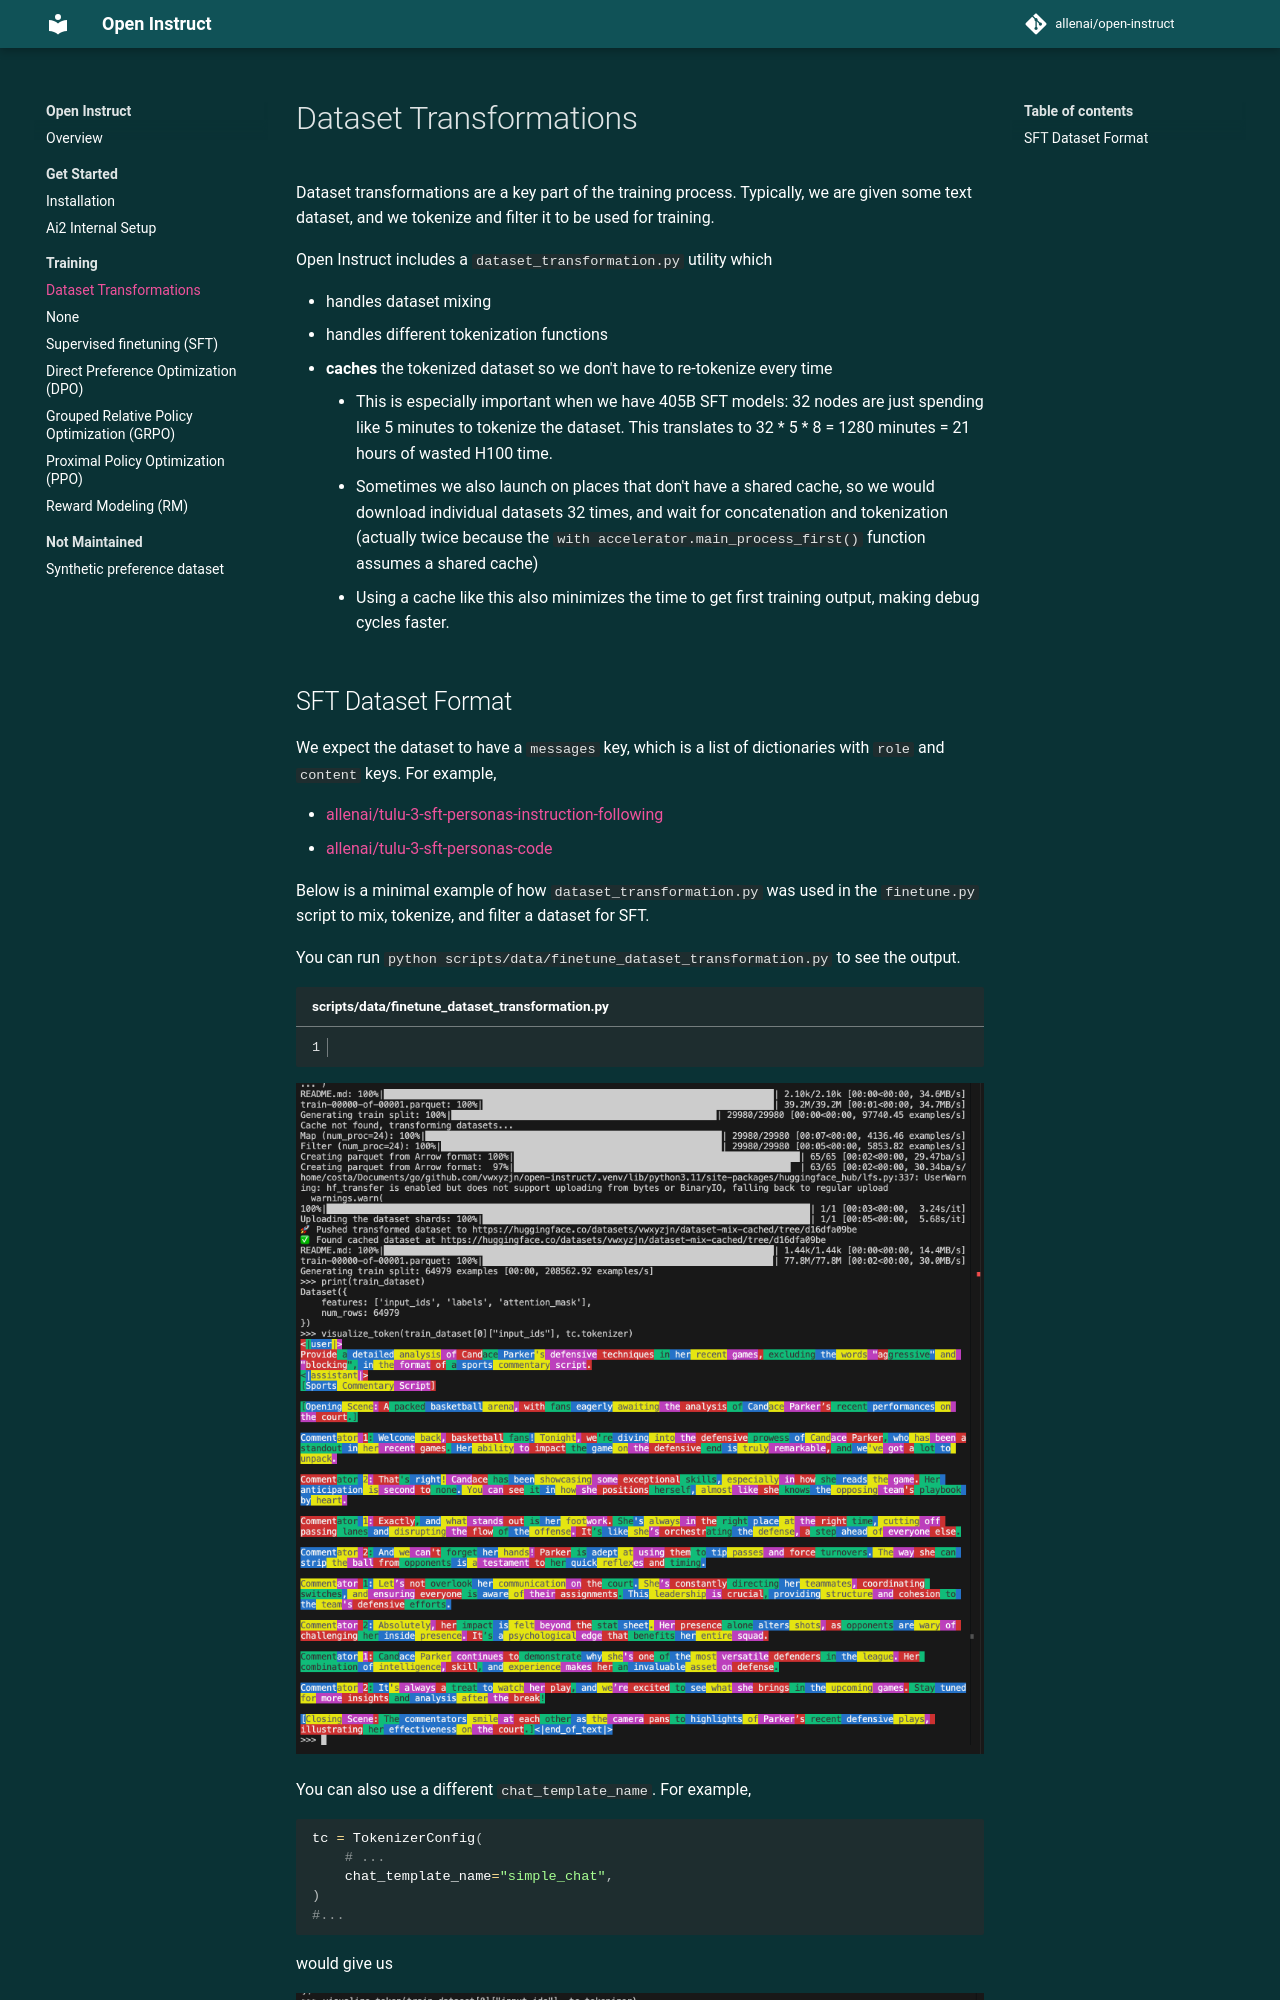

repository: YChen-zzz/open_instruct_sft_layer · page: algorithms/dataset_transformation/index.html · generator: mkdocs

# Dataset Transformations

Dataset transformations are a key part of the training process. Typically, we are given some text dataset, and we tokenize and filter it to be used for training. 

Open Instruct includes a `dataset_transformation.py` utility which 

* handles dataset mixing
* handles different tokenization functions
* **caches** the tokenized dataset so we don't have to re-tokenize every time
    * This is especially important when we have 405B SFT models: 32 nodes are just spending like
    5 minutes to tokenize the dataset. This translates to 32 * 5 * 8 = 1280 minutes = 21 hours of
    wasted H100 time.
    * Sometimes we also launch on places that don't have a shared cache, so we would
    download individual datasets 32 times, and wait for concatenation and tokenization (actually 
    twice because the `with accelerator.main_process_first()` function assumes a shared cache)
    * Using a cache like this also minimizes the time to get first training output, making debug
    cycles faster.
